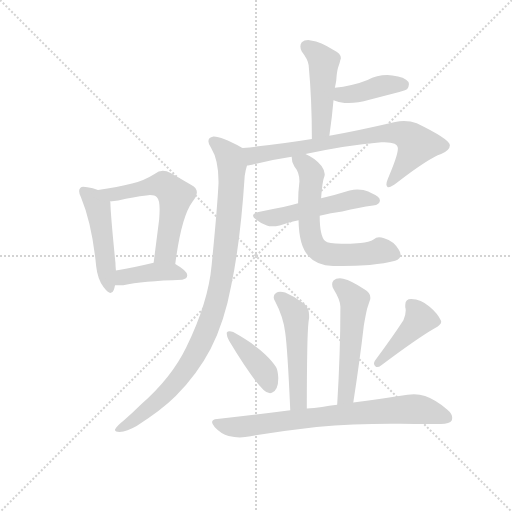
t = 0.00 s
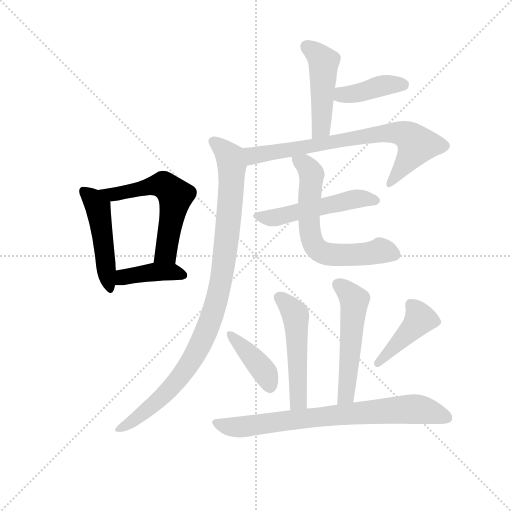
t = 1.98 s
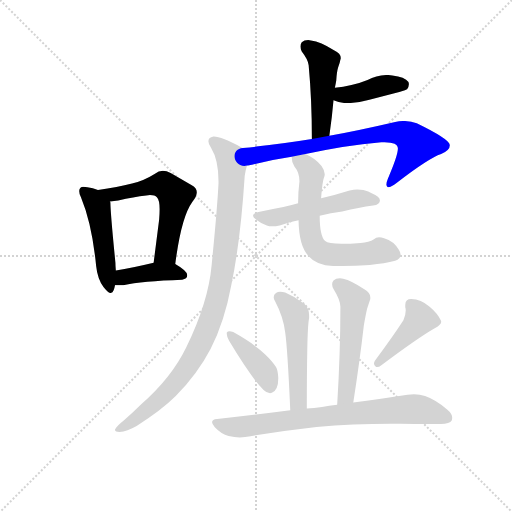
t = 3.96 s
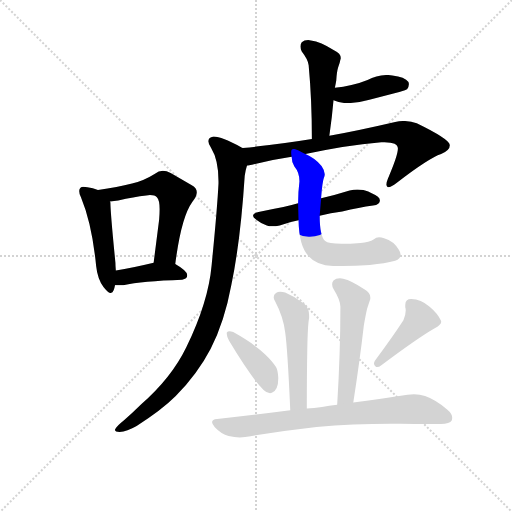
t = 5.95 s
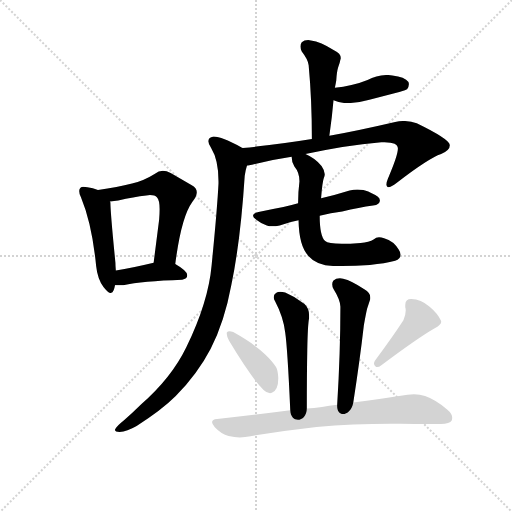
t = 7.93 s
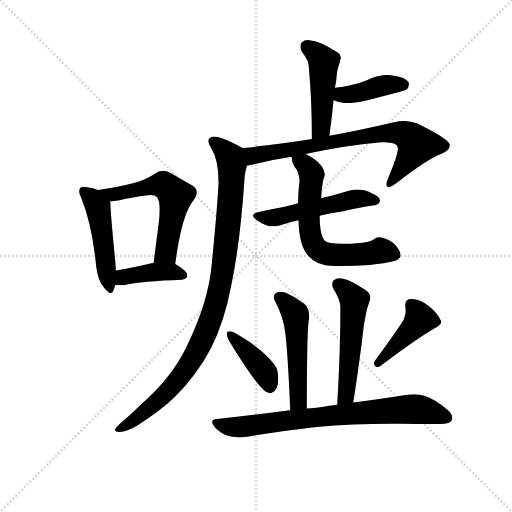
t = 9.91 s

The animated SVG that drew these frames (rendered in a browser with its animation timeline set to each time). Animation: 14 CSS @keyframes rules; one cycle of 9.91 s.

<svg version="1.1" viewBox="0 0 1024 1024" xmlns="http://www.w3.org/2000/svg">
  <g stroke="lightgray" stroke-dasharray="1,1" stroke-width="1" transform="scale(4, 4)">
    <line x1="0" y1="0" x2="256" y2="256"></line>
    <line x1="256" y1="0" x2="0" y2="256"></line>
    <line x1="128" y1="0" x2="128" y2="256"></line>
    <line x1="0" y1="128" x2="256" y2="128"></line>
  </g>
  <g transform="scale(0.92, -0.92) translate(60, -850)">
    <style type="text/css">
      
        @keyframes keyframes0 {
          from {
            stroke: blue;
            stroke-dashoffset: 486;
            stroke-width: 128;
          }
          61% {
            animation-timing-function: step-end;
            stroke: blue;
            stroke-dashoffset: 0;
            stroke-width: 128;
          }
          to {
            stroke: black;
            stroke-width: 1024;
          }
        }
        #make-me-a-hanzi-animation-0 {
          animation: keyframes0 0.6455078125s both;
          animation-delay: 0s;
          animation-timing-function: linear;
        }
      
        @keyframes keyframes1 {
          from {
            stroke: blue;
            stroke-dashoffset: 577;
            stroke-width: 128;
          }
          65% {
            animation-timing-function: step-end;
            stroke: blue;
            stroke-dashoffset: 0;
            stroke-width: 128;
          }
          to {
            stroke: black;
            stroke-width: 1024;
          }
        }
        #make-me-a-hanzi-animation-1 {
          animation: keyframes1 0.7195638020833334s both;
          animation-delay: 0.6455078125s;
          animation-timing-function: linear;
        }
      
        @keyframes keyframes2 {
          from {
            stroke: blue;
            stroke-dashoffset: 405;
            stroke-width: 128;
          }
          57% {
            animation-timing-function: step-end;
            stroke: blue;
            stroke-dashoffset: 0;
            stroke-width: 128;
          }
          to {
            stroke: black;
            stroke-width: 1024;
          }
        }
        #make-me-a-hanzi-animation-2 {
          animation: keyframes2 0.57958984375s both;
          animation-delay: 1.3650716145833335s;
          animation-timing-function: linear;
        }
      
        @keyframes keyframes3 {
          from {
            stroke: blue;
            stroke-dashoffset: 470;
            stroke-width: 128;
          }
          60% {
            animation-timing-function: step-end;
            stroke: blue;
            stroke-dashoffset: 0;
            stroke-width: 128;
          }
          to {
            stroke: black;
            stroke-width: 1024;
          }
        }
        #make-me-a-hanzi-animation-3 {
          animation: keyframes3 0.6324869791666666s both;
          animation-delay: 1.9446614583333335s;
          animation-timing-function: linear;
        }
      
        @keyframes keyframes4 {
          from {
            stroke: blue;
            stroke-dashoffset: 405;
            stroke-width: 128;
          }
          57% {
            animation-timing-function: step-end;
            stroke: blue;
            stroke-dashoffset: 0;
            stroke-width: 128;
          }
          to {
            stroke: black;
            stroke-width: 1024;
          }
        }
        #make-me-a-hanzi-animation-4 {
          animation: keyframes4 0.57958984375s both;
          animation-delay: 2.5771484375s;
          animation-timing-function: linear;
        }
      
        @keyframes keyframes5 {
          from {
            stroke: blue;
            stroke-dashoffset: 752;
            stroke-width: 128;
          }
          71% {
            animation-timing-function: step-end;
            stroke: blue;
            stroke-dashoffset: 0;
            stroke-width: 128;
          }
          to {
            stroke: black;
            stroke-width: 1024;
          }
        }
        #make-me-a-hanzi-animation-5 {
          animation: keyframes5 0.8619791666666666s both;
          animation-delay: 3.15673828125s;
          animation-timing-function: linear;
        }
      
        @keyframes keyframes6 {
          from {
            stroke: blue;
            stroke-dashoffset: 984;
            stroke-width: 128;
          }
          76% {
            animation-timing-function: step-end;
            stroke: blue;
            stroke-dashoffset: 0;
            stroke-width: 128;
          }
          to {
            stroke: black;
            stroke-width: 1024;
          }
        }
        #make-me-a-hanzi-animation-6 {
          animation: keyframes6 1.05078125s both;
          animation-delay: 4.018717447916667s;
          animation-timing-function: linear;
        }
      
        @keyframes keyframes7 {
          from {
            stroke: blue;
            stroke-dashoffset: 519;
            stroke-width: 128;
          }
          63% {
            animation-timing-function: step-end;
            stroke: blue;
            stroke-dashoffset: 0;
            stroke-width: 128;
          }
          to {
            stroke: black;
            stroke-width: 1024;
          }
        }
        #make-me-a-hanzi-animation-7 {
          animation: keyframes7 0.67236328125s both;
          animation-delay: 5.069498697916667s;
          animation-timing-function: linear;
        }
      
        @keyframes keyframes8 {
          from {
            stroke: blue;
            stroke-dashoffset: 642;
            stroke-width: 128;
          }
          68% {
            animation-timing-function: step-end;
            stroke: blue;
            stroke-dashoffset: 0;
            stroke-width: 128;
          }
          to {
            stroke: black;
            stroke-width: 1024;
          }
        }
        #make-me-a-hanzi-animation-8 {
          animation: keyframes8 0.7724609375s both;
          animation-delay: 5.741861979166667s;
          animation-timing-function: linear;
        }
      
        @keyframes keyframes9 {
          from {
            stroke: blue;
            stroke-dashoffset: 509;
            stroke-width: 128;
          }
          62% {
            animation-timing-function: step-end;
            stroke: blue;
            stroke-dashoffset: 0;
            stroke-width: 128;
          }
          to {
            stroke: black;
            stroke-width: 1024;
          }
        }
        #make-me-a-hanzi-animation-9 {
          animation: keyframes9 0.6642252604166666s both;
          animation-delay: 6.514322916666667s;
          animation-timing-function: linear;
        }
      
        @keyframes keyframes10 {
          from {
            stroke: blue;
            stroke-dashoffset: 529;
            stroke-width: 128;
          }
          63% {
            animation-timing-function: step-end;
            stroke: blue;
            stroke-dashoffset: 0;
            stroke-width: 128;
          }
          to {
            stroke: black;
            stroke-width: 1024;
          }
        }
        #make-me-a-hanzi-animation-10 {
          animation: keyframes10 0.6805013020833334s both;
          animation-delay: 7.178548177083334s;
          animation-timing-function: linear;
        }
      
        @keyframes keyframes11 {
          from {
            stroke: blue;
            stroke-dashoffset: 404;
            stroke-width: 128;
          }
          57% {
            animation-timing-function: step-end;
            stroke: blue;
            stroke-dashoffset: 0;
            stroke-width: 128;
          }
          to {
            stroke: black;
            stroke-width: 1024;
          }
        }
        #make-me-a-hanzi-animation-11 {
          animation: keyframes11 0.5787760416666666s both;
          animation-delay: 7.859049479166667s;
          animation-timing-function: linear;
        }
      
        @keyframes keyframes12 {
          from {
            stroke: blue;
            stroke-dashoffset: 428;
            stroke-width: 128;
          }
          58% {
            animation-timing-function: step-end;
            stroke: blue;
            stroke-dashoffset: 0;
            stroke-width: 128;
          }
          to {
            stroke: black;
            stroke-width: 1024;
          }
        }
        #make-me-a-hanzi-animation-12 {
          animation: keyframes12 0.5983072916666666s both;
          animation-delay: 8.437825520833334s;
          animation-timing-function: linear;
        }
      
        @keyframes keyframes13 {
          from {
            stroke: blue;
            stroke-dashoffset: 765;
            stroke-width: 128;
          }
          71% {
            animation-timing-function: step-end;
            stroke: blue;
            stroke-dashoffset: 0;
            stroke-width: 128;
          }
          to {
            stroke: black;
            stroke-width: 1024;
          }
        }
        #make-me-a-hanzi-animation-13 {
          animation: keyframes13 0.87255859375s both;
          animation-delay: 9.0361328125s;
          animation-timing-function: linear;
        }
      
    </style>
    
      <path d="M 149 272 Q 152 244 165 226 Q 175 213 180 213 Q 185 213 187 219 Q 189 224 190 230 L 192 262 Q 191 271 191 278 Q 180 389 180 410 L 179 412 C 177 428 177 428 153 437 Q 142 442 130 443 Q 125 444 121 444 Q 117 444 115 442 Q 112 439 112 435 Q 112 429 116 421 Q 140 363 149 272 Z" fill="lightgray"></path>
    
      <path d="M 321 276 Q 334 378 358 411 Q 368 423 368 432 Q 368 442 356 448 L 311 474 Q 302 479 294 479 Q 285 479 276 472 Q 254 458 227 451 Q 196 443 153 437 C 123 433 149 409 179 412 L 197 414 Q 231 422 258 425 Q 262 426 266 426 Q 277 426 281 421 Q 287 415 287 395 Q 287 385 286 373 L 274 279 C 270 249 317 246 321 276 Z" fill="lightgray"></path>
    
      <path d="M 190 230 L 208 230 Q 249 239 336 242 Q 347 244 347 251 L 347 252 Q 347 261 321 276 C 304 286 303 286 274 279 Q 228 268 192 262 C 162 257 160 230 190 230 Z" fill="lightgray"></path>
    
      <path d="M 656 555 Q 662 596 665 632 L 668 659 Q 670 669 671 675 Q 672 693 675 703 Q 679 714 680 720 Q 681 722 681 724 Q 681 734 666 741 Q 637 759 616 762 Q 613 763 610 763 Q 601 763 596 758 Q 593 754 593 749 Q 593 744 596 738 Q 610 720 611 708 Q 618 633 618 548 C 618 518 652 525 656 555 Z" fill="lightgray"></path>
    
      <path d="M 665 632 Q 676 627 689 626 L 698 626 Q 718 626 743 633 L 808 650 Q 824 655 825 656 Q 829 662 829 667 Q 829 669 828 672 Q 820 683 793 686 Q 788 687 782 687 Q 759 687 739 676 Q 722 669 704 665 Q 686 660 668 659 C 638 657 637 643 665 632 Z" fill="lightgray"></path>
    
      <path d="M 604 515 Q 687 534 769 541 L 776 541 Q 805 541 805 527 Q 805 512 783 461 Q 780 454 780 449 Q 780 445 783 443 L 784 443 Q 791 443 802 452 Q 872 506 899 515 Q 918 523 918 534 L 918 535 Q 916 548 846 582 Q 833 587 818 587 Q 809 587 799 585 Q 722 567 656 555 L 618 548 Q 550 537 468 528 C 438 525 448 484 477 490 L 479 490 Q 528 502 574 509 L 604 515 Z" fill="lightgray"></path>
    
      <path d="M 468 528 L 466 529 Q 421 553 405 553 L 404 553 Q 393 551 393 543 Q 393 537 399 528 Q 415 502 415 456 L 415 451 Q 412 393 400 273 Q 393 194 345 95 Q 313 29 247 -29 Q 227 -49 209 -64 Q 194 -76 191 -82 Q 190 -83 190 -85 Q 190 -89 200 -89 Q 216 -88 237 -76 Q 291 -42 322 -11 Q 370 38 398 92 Q 428 150 443 231 Q 463 327 472 468 Q 474 481 477 490 C 484 519 484 520 468 528 Z" fill="lightgray"></path>
    
      <path d="M 751 403 Q 766 405 766 414 Q 766 423 748 430 Q 742 434 730 437 Q 724 438 717 438 Q 709 438 700 436 Q 668 426 638 419 L 588 408 Q 571 403 556 400 Q 529 395 502 389 Q 490 386 490 381 Q 490 377 498 372 Q 508 364 520 360 Q 525 358 532 358 Q 539 358 548 360 Q 568 367 589 371 L 635 381 Q 659 387 684 390 Q 721 399 751 403 Z" fill="lightgray"></path>
    
      <path d="M 638 419 Q 641 456 644 463 Q 646 467 646 471 Q 646 479 639 489 Q 625 506 604 515 C 577 529 570 532 574 509 Q 574 497 580 488 Q 591 475 591 456 Q 588 432 588 408 L 589 371 Q 590 314 611 293 Q 628 273 664 272 L 683 272 Q 713 272 744 274 Q 777 277 799 283 Q 811 287 811 296 Q 811 301 807 307 Q 796 326 775 332 Q 769 334 764 334 Q 757 334 753 330 Q 742 323 724 322 Q 700 320 683 320 Q 653 320 647 326 Q 635 336 635 381 L 638 419 Z" fill="lightgray"></path>
    
      <path d="M 607 -38 Q 607 38 608 89 Q 609 145 612 158 L 612 164 Q 612 180 602 189 Q 582 205 560 214 Q 554 216 549 216 Q 544 216 540 213 Q 535 210 535 204 Q 535 200 538 195 Q 556 161 560 127 Q 565 93 571 -42 C 572 -72 607 -68 607 -38 Z" fill="lightgray"></path>
    
      <path d="M 708 -25 Q 722 65 731 143 Q 735 166 738 179 L 745 200 L 745 204 Q 745 213 732 221 Q 704 240 686 244 Q 682 245 679 245 Q 670 245 665 240 Q 662 236 662 232 Q 662 227 665 222 Q 680 198 680 183 Q 680 84 673 -30 C 671 -60 703 -55 708 -25 Z" fill="lightgray"></path>
    
      <path d="M 433 127 L 433 124 Q 433 119 438 109 Q 486 29 513 2 Q 520 -5 527 -5 Q 529 -5 531 -4 Q 545 1 545 28 Q 544 46 540 52 Q 532 65 516 80 Q 492 103 447 128 Q 442 130 439 130 Q 435 130 433 127 Z" fill="lightgray"></path>
    
      <path d="M 755 66 Q 753 62 753 60 Q 753 56 756 54 Q 758 52 760 52 Q 764 52 769 56 Q 849 116 886 137 Q 899 144 899 150 L 899 152 Q 892 168 874 183 Q 855 200 834 200 Q 821 200 821 187 L 821 182 Q 822 179 822 175 Q 822 165 817 154 Q 795 120 755 66 Z" fill="lightgray"></path>
    
      <path d="M 673 -30 Q 655 -32 640 -35 Q 622 -38 607 -38 L 571 -42 Q 494 -52 412 -61 Q 401 -62 401 -68 Q 401 -72 407 -79 Q 421 -94 437 -98 Q 450 -101 461 -101 Q 467 -101 473 -100 Q 547 -87 628 -78 Q 707 -71 790 -71 L 811 -71 Q 880 -72 898 -72 Q 918 -71 922 -64 Q 923 -61 923 -58 Q 923 -49 912 -40 Q 885 -18 864 -11 Q 853 -7 840 -7 Q 833 -7 826 -8 Q 777 -16 708 -25 L 673 -30 Z" fill="lightgray"></path>
    
    
      <clipPath id="make-me-a-hanzi-clip-0">
        <path d="M 149 272 Q 152 244 165 226 Q 175 213 180 213 Q 185 213 187 219 Q 189 224 190 230 L 192 262 Q 191 271 191 278 Q 180 389 180 410 L 179 412 C 177 428 177 428 153 437 Q 142 442 130 443 Q 125 444 121 444 Q 117 444 115 442 Q 112 439 112 435 Q 112 429 116 421 Q 140 363 149 272 Z"></path>
      </clipPath>
      <path clip-path="url(#make-me-a-hanzi-clip-0)" d="M 121 436 L 153 398 L 180 220" fill="none" id="make-me-a-hanzi-animation-0" stroke-dasharray="358 716" stroke-linecap="round"></path>
    
      <clipPath id="make-me-a-hanzi-clip-1">
        <path d="M 321 276 Q 334 378 358 411 Q 368 423 368 432 Q 368 442 356 448 L 311 474 Q 302 479 294 479 Q 285 479 276 472 Q 254 458 227 451 Q 196 443 153 437 C 123 433 149 409 179 412 L 197 414 Q 231 422 258 425 Q 262 426 266 426 Q 277 426 281 421 Q 287 415 287 395 Q 287 385 286 373 L 274 279 C 270 249 317 246 321 276 Z"></path>
      </clipPath>
      <path clip-path="url(#make-me-a-hanzi-clip-1)" d="M 162 437 L 184 427 L 295 448 L 321 424 L 303 312 L 299 300 L 282 286" fill="none" id="make-me-a-hanzi-animation-1" stroke-dasharray="449 898" stroke-linecap="round"></path>
    
      <clipPath id="make-me-a-hanzi-clip-2">
        <path d="M 190 230 L 208 230 Q 249 239 336 242 Q 347 244 347 251 L 347 252 Q 347 261 321 276 C 304 286 303 286 274 279 Q 228 268 192 262 C 162 257 160 230 190 230 Z"></path>
      </clipPath>
      <path clip-path="url(#make-me-a-hanzi-clip-2)" d="M 195 235 L 214 249 L 271 259 L 320 259 L 337 252" fill="none" id="make-me-a-hanzi-animation-2" stroke-dasharray="277 554" stroke-linecap="round"></path>
    
      <clipPath id="make-me-a-hanzi-clip-3">
        <path d="M 656 555 Q 662 596 665 632 L 668 659 Q 670 669 671 675 Q 672 693 675 703 Q 679 714 680 720 Q 681 722 681 724 Q 681 734 666 741 Q 637 759 616 762 Q 613 763 610 763 Q 601 763 596 758 Q 593 754 593 749 Q 593 744 596 738 Q 610 720 611 708 Q 618 633 618 548 C 618 518 652 525 656 555 Z"></path>
      </clipPath>
      <path clip-path="url(#make-me-a-hanzi-clip-3)" d="M 607 749 L 644 716 L 639 582 L 623 556" fill="none" id="make-me-a-hanzi-animation-3" stroke-dasharray="342 684" stroke-linecap="round"></path>
    
      <clipPath id="make-me-a-hanzi-clip-4">
        <path d="M 665 632 Q 676 627 689 626 L 698 626 Q 718 626 743 633 L 808 650 Q 824 655 825 656 Q 829 662 829 667 Q 829 669 828 672 Q 820 683 793 686 Q 788 687 782 687 Q 759 687 739 676 Q 722 669 704 665 Q 686 660 668 659 C 638 657 637 643 665 632 Z"></path>
      </clipPath>
      <path clip-path="url(#make-me-a-hanzi-clip-4)" d="M 673 638 L 765 663 L 819 665" fill="none" id="make-me-a-hanzi-animation-4" stroke-dasharray="277 554" stroke-linecap="round"></path>
    
      <clipPath id="make-me-a-hanzi-clip-5">
        <path d="M 604 515 Q 687 534 769 541 L 776 541 Q 805 541 805 527 Q 805 512 783 461 Q 780 454 780 449 Q 780 445 783 443 L 784 443 Q 791 443 802 452 Q 872 506 899 515 Q 918 523 918 534 L 918 535 Q 916 548 846 582 Q 833 587 818 587 Q 809 587 799 585 Q 722 567 656 555 L 618 548 Q 550 537 468 528 C 438 525 448 484 477 490 L 479 490 Q 528 502 574 509 L 604 515 Z"></path>
      </clipPath>
      <path clip-path="url(#make-me-a-hanzi-clip-5)" d="M 478 497 L 490 512 L 692 548 L 780 561 L 823 557 L 846 533 L 784 447" fill="none" id="make-me-a-hanzi-animation-5" stroke-dasharray="624 1248" stroke-linecap="round"></path>
    
      <clipPath id="make-me-a-hanzi-clip-6">
        <path d="M 468 528 L 466 529 Q 421 553 405 553 L 404 553 Q 393 551 393 543 Q 393 537 399 528 Q 415 502 415 456 L 415 451 Q 412 393 400 273 Q 393 194 345 95 Q 313 29 247 -29 Q 227 -49 209 -64 Q 194 -76 191 -82 Q 190 -83 190 -85 Q 190 -89 200 -89 Q 216 -88 237 -76 Q 291 -42 322 -11 Q 370 38 398 92 Q 428 150 443 231 Q 463 327 472 468 Q 474 481 477 490 C 484 519 484 520 468 528 Z"></path>
      </clipPath>
      <path clip-path="url(#make-me-a-hanzi-clip-6)" d="M 404 542 L 441 507 L 444 461 L 431 311 L 403 170 L 374 98 L 340 41 L 275 -29 L 196 -85" fill="none" id="make-me-a-hanzi-animation-6" stroke-dasharray="856 1712" stroke-linecap="round"></path>
    
      <clipPath id="make-me-a-hanzi-clip-7">
        <path d="M 751 403 Q 766 405 766 414 Q 766 423 748 430 Q 742 434 730 437 Q 724 438 717 438 Q 709 438 700 436 Q 668 426 638 419 L 588 408 Q 571 403 556 400 Q 529 395 502 389 Q 490 386 490 381 Q 490 377 498 372 Q 508 364 520 360 Q 525 358 532 358 Q 539 358 548 360 Q 568 367 589 371 L 635 381 Q 659 387 684 390 Q 721 399 751 403 Z"></path>
      </clipPath>
      <path clip-path="url(#make-me-a-hanzi-clip-7)" d="M 499 381 L 520 376 L 549 379 L 722 419 L 756 414" fill="none" id="make-me-a-hanzi-animation-7" stroke-dasharray="391 782" stroke-linecap="round"></path>
    
      <clipPath id="make-me-a-hanzi-clip-8">
        <path d="M 638 419 Q 641 456 644 463 Q 646 467 646 471 Q 646 479 639 489 Q 625 506 604 515 C 577 529 570 532 574 509 Q 574 497 580 488 Q 591 475 591 456 Q 588 432 588 408 L 589 371 Q 590 314 611 293 Q 628 273 664 272 L 683 272 Q 713 272 744 274 Q 777 277 799 283 Q 811 287 811 296 Q 811 301 807 307 Q 796 326 775 332 Q 769 334 764 334 Q 757 334 753 330 Q 742 323 724 322 Q 700 320 683 320 Q 653 320 647 326 Q 635 336 635 381 L 638 419 Z"></path>
      </clipPath>
      <path clip-path="url(#make-me-a-hanzi-clip-8)" d="M 583 504 L 601 494 L 617 471 L 612 363 L 619 325 L 632 306 L 669 296 L 766 305 L 797 297" fill="none" id="make-me-a-hanzi-animation-8" stroke-dasharray="514 1028" stroke-linecap="round"></path>
    
      <clipPath id="make-me-a-hanzi-clip-9">
        <path d="M 607 -38 Q 607 38 608 89 Q 609 145 612 158 L 612 164 Q 612 180 602 189 Q 582 205 560 214 Q 554 216 549 216 Q 544 216 540 213 Q 535 210 535 204 Q 535 200 538 195 Q 556 161 560 127 Q 565 93 571 -42 C 572 -72 607 -68 607 -38 Z"></path>
      </clipPath>
      <path clip-path="url(#make-me-a-hanzi-clip-9)" d="M 547 203 L 573 179 L 583 159 L 589 -10 L 587 -23 L 576 -30" fill="none" id="make-me-a-hanzi-animation-9" stroke-dasharray="381 762" stroke-linecap="round"></path>
    
      <clipPath id="make-me-a-hanzi-clip-10">
        <path d="M 708 -25 Q 722 65 731 143 Q 735 166 738 179 L 745 200 L 745 204 Q 745 213 732 221 Q 704 240 686 244 Q 682 245 679 245 Q 670 245 665 240 Q 662 236 662 232 Q 662 227 665 222 Q 680 198 680 183 Q 680 84 673 -30 C 671 -60 703 -55 708 -25 Z"></path>
      </clipPath>
      <path clip-path="url(#make-me-a-hanzi-clip-10)" d="M 676 231 L 710 193 L 694 2 L 689 -14 L 678 -22" fill="none" id="make-me-a-hanzi-animation-10" stroke-dasharray="401 802" stroke-linecap="round"></path>
    
      <clipPath id="make-me-a-hanzi-clip-11">
        <path d="M 433 127 L 433 124 Q 433 119 438 109 Q 486 29 513 2 Q 520 -5 527 -5 Q 529 -5 531 -4 Q 545 1 545 28 Q 544 46 540 52 Q 532 65 516 80 Q 492 103 447 128 Q 442 130 439 130 Q 435 130 433 127 Z"></path>
      </clipPath>
      <path clip-path="url(#make-me-a-hanzi-clip-11)" d="M 438 126 L 503 57 L 520 33 L 526 10" fill="none" id="make-me-a-hanzi-animation-11" stroke-dasharray="276 552" stroke-linecap="round"></path>
    
      <clipPath id="make-me-a-hanzi-clip-12">
        <path d="M 755 66 Q 753 62 753 60 Q 753 56 756 54 Q 758 52 760 52 Q 764 52 769 56 Q 849 116 886 137 Q 899 144 899 150 L 899 152 Q 892 168 874 183 Q 855 200 834 200 Q 821 200 821 187 L 821 182 Q 822 179 822 175 Q 822 165 817 154 Q 795 120 755 66 Z"></path>
      </clipPath>
      <path clip-path="url(#make-me-a-hanzi-clip-12)" d="M 832 189 L 846 175 L 853 156 L 762 60" fill="none" id="make-me-a-hanzi-animation-12" stroke-dasharray="300 600" stroke-linecap="round"></path>
    
      <clipPath id="make-me-a-hanzi-clip-13">
        <path d="M 673 -30 Q 655 -32 640 -35 Q 622 -38 607 -38 L 571 -42 Q 494 -52 412 -61 Q 401 -62 401 -68 Q 401 -72 407 -79 Q 421 -94 437 -98 Q 450 -101 461 -101 Q 467 -101 473 -100 Q 547 -87 628 -78 Q 707 -71 790 -71 L 811 -71 Q 880 -72 898 -72 Q 918 -71 922 -64 Q 923 -61 923 -58 Q 923 -49 912 -40 Q 885 -18 864 -11 Q 853 -7 840 -7 Q 833 -7 826 -8 Q 777 -16 708 -25 L 673 -30 Z"></path>
      </clipPath>
      <path clip-path="url(#make-me-a-hanzi-clip-13)" d="M 410 -70 L 457 -79 L 670 -52 L 835 -39 L 879 -46 L 913 -59" fill="none" id="make-me-a-hanzi-animation-13" stroke-dasharray="637 1274" stroke-linecap="round"></path>
    
  </g>
</svg>
